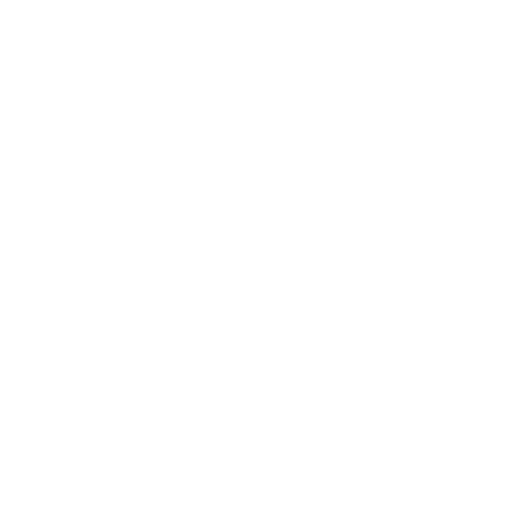
t = 0.00 s
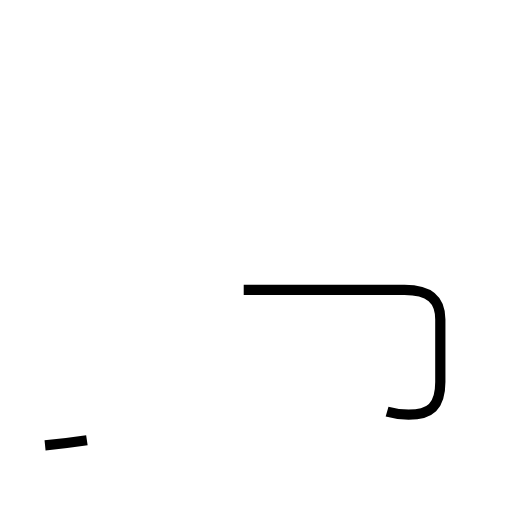
t = 1.15 s
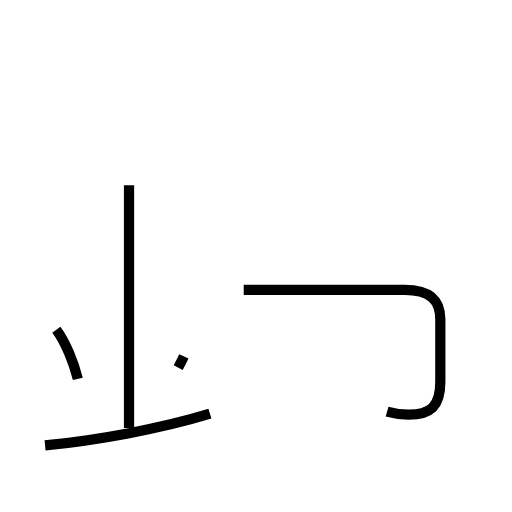
t = 2.43 s
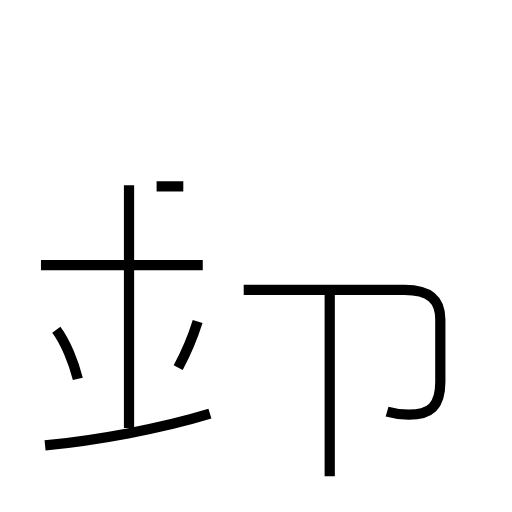
t = 3.62 s
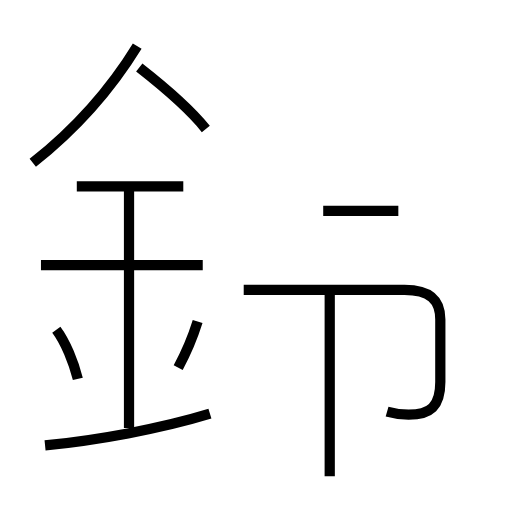
t = 4.80 s
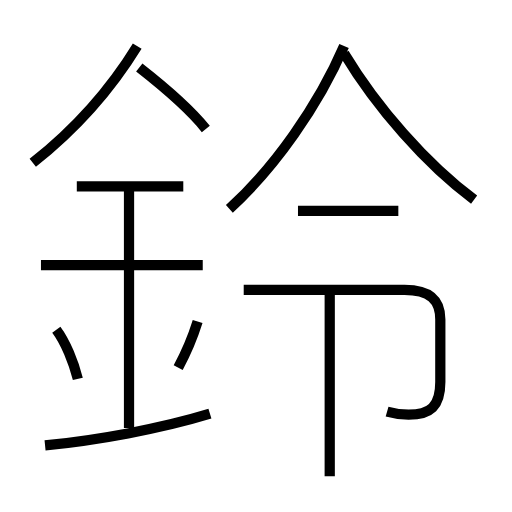
t = 6.04 s

The animated SVG that drew these frames (rendered in a browser with its animation timeline set to each time). Animation: 13 SMIL elements (animate=13); one cycle of 6.04 s.

<?xml version='1.0' encoding='utf-8'?>
<svg viewBox="0.0 -6.0 50.0 50.0" version="1.1" xmlns="http://www.w3.org/2000/svg"><rect x="-1000" y="-1000" width="2000" height="2000" stroke="white" fill="white" /><g style="fill:none;stroke:#000000;stroke-width:1"><path d="M 37.8 -3.8 C 38.5 -3.6 39.1 -3.5 39.9 -3.5 C 42.0 -3.5 43.0 -4.3 43.0 -6.7 L 43.0 -12.8 C 43.0 -14.7 42.0 -15.7 39.5 -15.7 L 23.8 -15.7 " transform="translate(0.0 38.0)" stroke-dasharray="34.346796366568704" stroke-dashoffset="34.346796366568704"><animate attributeName="stroke-dashoffset" from="34.346796366568704" to="0" dur="1.030403890997061s" begin="0s; anim_end.end" fill="freeze" id="anim0" /></path><path d="M 4.4 -0.5 C 9.4 -1.0 15.6 -2.1 20.5 -3.6 " transform="translate(0.0 38.0)" stroke-dasharray="16.419454339747407" stroke-dashoffset="16.419454339747407"><animate attributeName="stroke-dashoffset" from="16.419454339747407" to="0" dur="0.4925836301924222s" begin="anim0.end" fill="freeze" id="anim1" /></path><path d="M 7.6 -7.0 C 7.2 -8.6 6.4 -10.6 5.5 -11.8 " transform="translate(0.0 38.0)" stroke-dasharray="5.268273799247099" stroke-dashoffset="5.268273799247099"><animate attributeName="stroke-dashoffset" from="5.268273799247099" to="0" dur="0.15804821397741298s" begin="anim1.end" fill="freeze" id="anim2" /></path><path d="M 12.6 -2.2 L 12.6 -25.9 " transform="translate(0.0 38.0)" stroke-dasharray="23.7" stroke-dashoffset="23.7"><animate attributeName="stroke-dashoffset" from="23.7" to="0" dur="0.711s" begin="anim2.end" fill="freeze" id="anim3" /></path><path d="M 17.4 -8.1 C 18.1 -9.4 18.8 -11.0 19.3 -12.6 " transform="translate(0.0 38.0)" stroke-dasharray="4.891730264656154" stroke-dashoffset="4.891730264656154"><animate attributeName="stroke-dashoffset" from="4.891730264656154" to="0" dur="0.1467519079396846s" begin="anim3.end" fill="freeze" id="anim4" /></path><path d="M 19.8 -18.1 L 4.0 -18.1 " transform="translate(0.0 38.0)" stroke-dasharray="15.8" stroke-dashoffset="15.8"><animate attributeName="stroke-dashoffset" from="15.8" to="0" dur="0.474s" begin="anim4.end" fill="freeze" id="anim5" /></path><path d="M 32.2 2.5 L 32.2 -15.2 " transform="translate(0.0 38.0)" stroke-dasharray="17.7" stroke-dashoffset="17.7"><animate attributeName="stroke-dashoffset" from="17.7" to="0" dur="0.5309999999999999s" begin="anim5.end" fill="freeze" id="anim6" /></path><path d="M 17.9 -25.8 L 7.5 -25.8 " transform="translate(0.0 38.0)" stroke-dasharray="10.399999999999999" stroke-dashoffset="10.399999999999999"><animate attributeName="stroke-dashoffset" from="10.399999999999999" to="0" dur="0.31199999999999994s" begin="anim6.end" fill="freeze" id="anim7" /></path><path d="M 3.2 -28.1 C 7.0 -31.1 10.7 -35.1 13.4 -39.5 " transform="translate(0.0 38.0)" stroke-dasharray="15.373190460074746" stroke-dashoffset="15.373190460074746"><animate attributeName="stroke-dashoffset" from="15.373190460074746" to="0" dur="0.46119571380224234s" begin="anim7.end" fill="freeze" id="anim8" /></path><path d="M 20.1 -31.4 C 18.5 -33.4 15.9 -35.6 13.6 -37.4 " transform="translate(0.0 38.0)" stroke-dasharray="8.863624056963681" stroke-dashoffset="8.863624056963681"><animate attributeName="stroke-dashoffset" from="8.863624056963681" to="0" dur="0.26590872170891044s" begin="anim8.end" fill="freeze" id="anim9" /></path><path d="M 38.9 -23.4 L 29.1 -23.4 " transform="translate(0.0 38.0)" stroke-dasharray="9.799999999999997" stroke-dashoffset="9.799999999999997"><animate attributeName="stroke-dashoffset" from="9.799999999999997" to="0" dur="0.29399999999999993s" begin="anim9.end" fill="freeze" id="anim10" /></path><path d="M 22.4 -23.6 C 26.8 -27.6 31.1 -33.7 33.6 -39.5 " transform="translate(0.0 38.0)" stroke-dasharray="19.581336004526804" stroke-dashoffset="19.581336004526804"><animate attributeName="stroke-dashoffset" from="19.581336004526804" to="0" dur="0.5874400801358041s" begin="anim10.end" fill="freeze" id="anim11" /></path><path d="M 46.3 -24.5 C 41.6 -28.0 36.8 -33.5 33.6 -38.8" transform="translate(0.0 38.0)" stroke-dasharray="19.233438680746637" stroke-dashoffset="19.233438680746637"><animate attributeName="stroke-dashoffset" from="19.233438680746637" to="0" dur="0.5770031604223991s" begin="anim11.end" fill="freeze" id="anim_end" /></path></g></svg>
